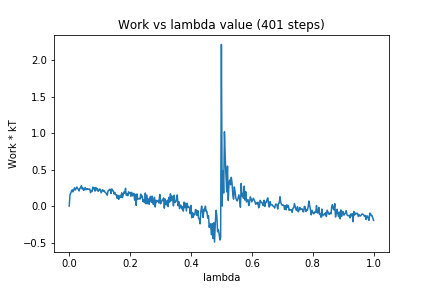

The table this chart was drawn from, first rows:
0, 0.0
1, 0.1516
2, 0.1753
3, 0.2064
4, 0.2231
5, 0.1934
6, 0.2207
7, 0.2509
8, 0.219
9, 0.2401
10, 0.261
11, 0.2391
12, 0.2312
13, 0.2073
14, 0.2447
15, 0.2501
16, 0.2787
17, 0.2352
18, 0.2479
19, 0.2143
20, 0.2276
21, 0.2527
22, 0.2223
23, 0.2326
24, 0.2376
25, 0.227
26, 0.2318
27, 0.2336
28, 0.183
29, 0.2109
30, 0.2002
31, 0.2599
32, 0.2354
33, 0.2519
34, 0.2038
35, 0.2536
36, 0.2212
37, 0.2394
38, 0.2011
39, 0.2121
40, 0.2336
41, 0.2284
42, 0.1821
43, 0.2027
44, 0.2241
45, 0.2018
46, 0.2117
47, 0.1886
48, 0.1842
49, 0.1619
50, 0.1491
51, 0.2079
52, 0.2126
53, 0.2301
54, 0.2277
55, 0.1713
56, 0.2349
57, 0.2118
58, 0.209
59, 0.165
60, 0.1852
... 340 more rows
